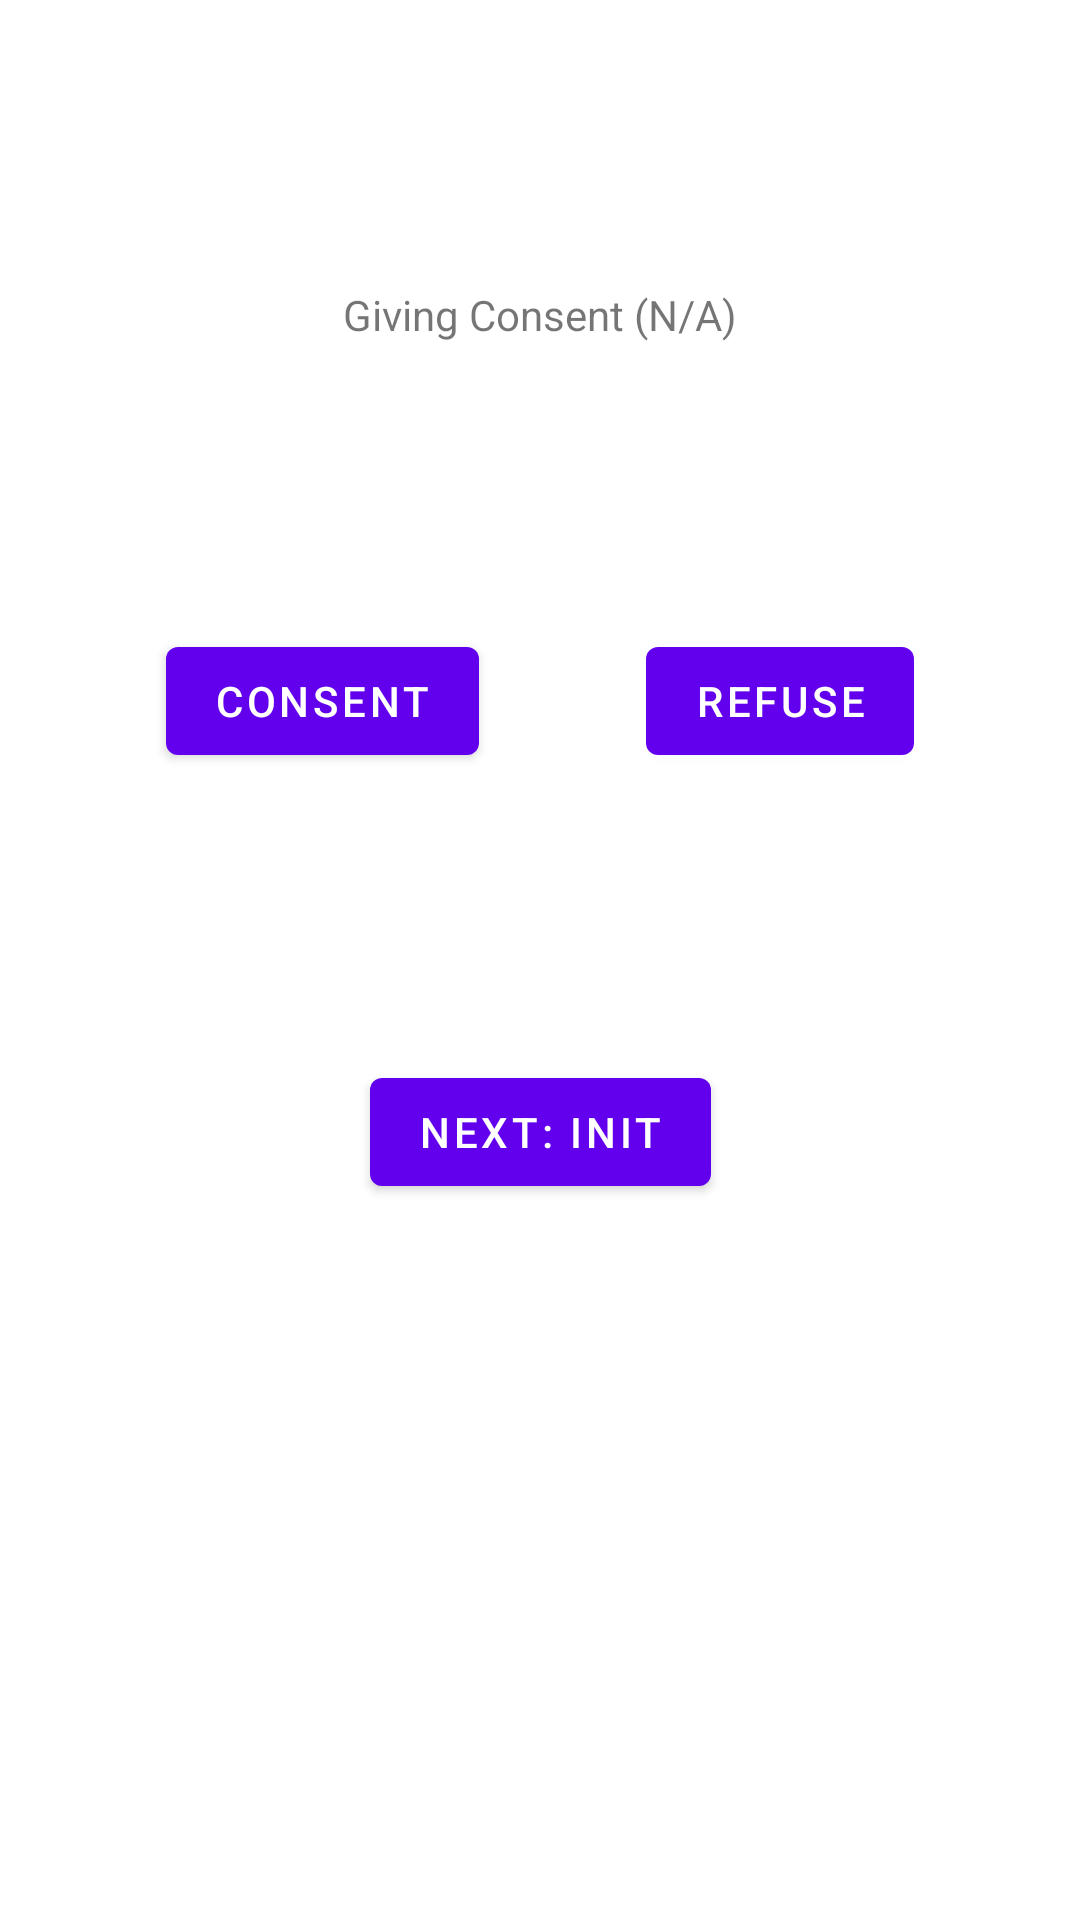

Android layout source for this screen:
<!-- AndroidManifest.xml: application theme Theme.Unity3dAndroidTestbed -->
<!-- res/layout/fragment_consent.xml -->
<?xml version="1.0" encoding="utf-8"?>
<androidx.constraintlayout.widget.ConstraintLayout xmlns:android="http://schemas.android.com/apk/res/android"
    xmlns:app="http://schemas.android.com/apk/res-auto"
    xmlns:tools="http://schemas.android.com/tools"
    android:layout_width="match_parent"
    android:layout_height="match_parent"
    tools:context=".Consent">

    <TextView
        android:id="@+id/textview_consent"
        android:layout_width="wrap_content"
        android:layout_height="wrap_content"
        android:text="Giving Consent (N/A)"
        app:layout_constraintBottom_toTopOf="@id/button_consent_no"
        app:layout_constraintEnd_toEndOf="parent"
        app:layout_constraintStart_toStartOf="parent"
        app:layout_constraintTop_toTopOf="parent" />

    <Button
        android:id="@+id/button_consent_yes"
        android:layout_width="wrap_content"
        android:layout_height="wrap_content"
        android:text="Consent"
        app:layout_constraintBottom_toTopOf="@id/button_consent_next"
        app:layout_constraintEnd_toStartOf="@id/button_consent_no"
        app:layout_constraintStart_toStartOf="parent"
        app:layout_constraintTop_toBottomOf="@id/textview_consent" />

    <Button
        android:id="@+id/button_consent_no"
        android:layout_width="wrap_content"
        android:layout_height="wrap_content"
        android:text="Refuse"
        app:layout_constraintBottom_toTopOf="@id/button_consent_next"
        app:layout_constraintEnd_toEndOf="parent"
        app:layout_constraintStart_toEndOf="@id/button_consent_yes"
        app:layout_constraintTop_toBottomOf="@id/textview_consent" />

    <Button
        android:id="@+id/button_consent_next"
        android:layout_width="wrap_content"
        android:layout_height="wrap_content"
        android:text="Next: Init"
        app:layout_constraintBottom_toBottomOf="parent"
        app:layout_constraintEnd_toEndOf="parent"
        app:layout_constraintStart_toStartOf="parent"
        app:layout_constraintTop_toBottomOf="@id/textview_consent" />
</androidx.constraintlayout.widget.ConstraintLayout>
<!-- resources referenced by this layout -->
<resources>
  <style name="Theme.Unity3dAndroidTestbed" parent="Theme.MaterialComponents.DayNight.DarkActionBar">
          
          <item name="colorPrimary">@color/purple_500</item>
          <item name="colorPrimaryVariant">@color/purple_700</item>
          <item name="colorOnPrimary">@color/white</item>
          
          <item name="colorSecondary">@color/teal_200</item>
          <item name="colorSecondaryVariant">@color/teal_700</item>
          <item name="colorOnSecondary">@color/black</item>
          
          <item name="android:statusBarColor">?attr/colorPrimaryVariant</item>
          
      </style>
  <!-- not gathered from this repository: default colours our renderer supplied (Android Studio template values) -->
  <color name="purple_500">#FF6200EE</color>
  <color name="purple_700">#FF3700B3</color>
  <color name="teal_200">#FF03DAC5</color>
  <color name="teal_700">#FF018786</color>
  <color name="black">#FF000000</color>
  <color name="white">#FFFFFFFF</color>
</resources>
